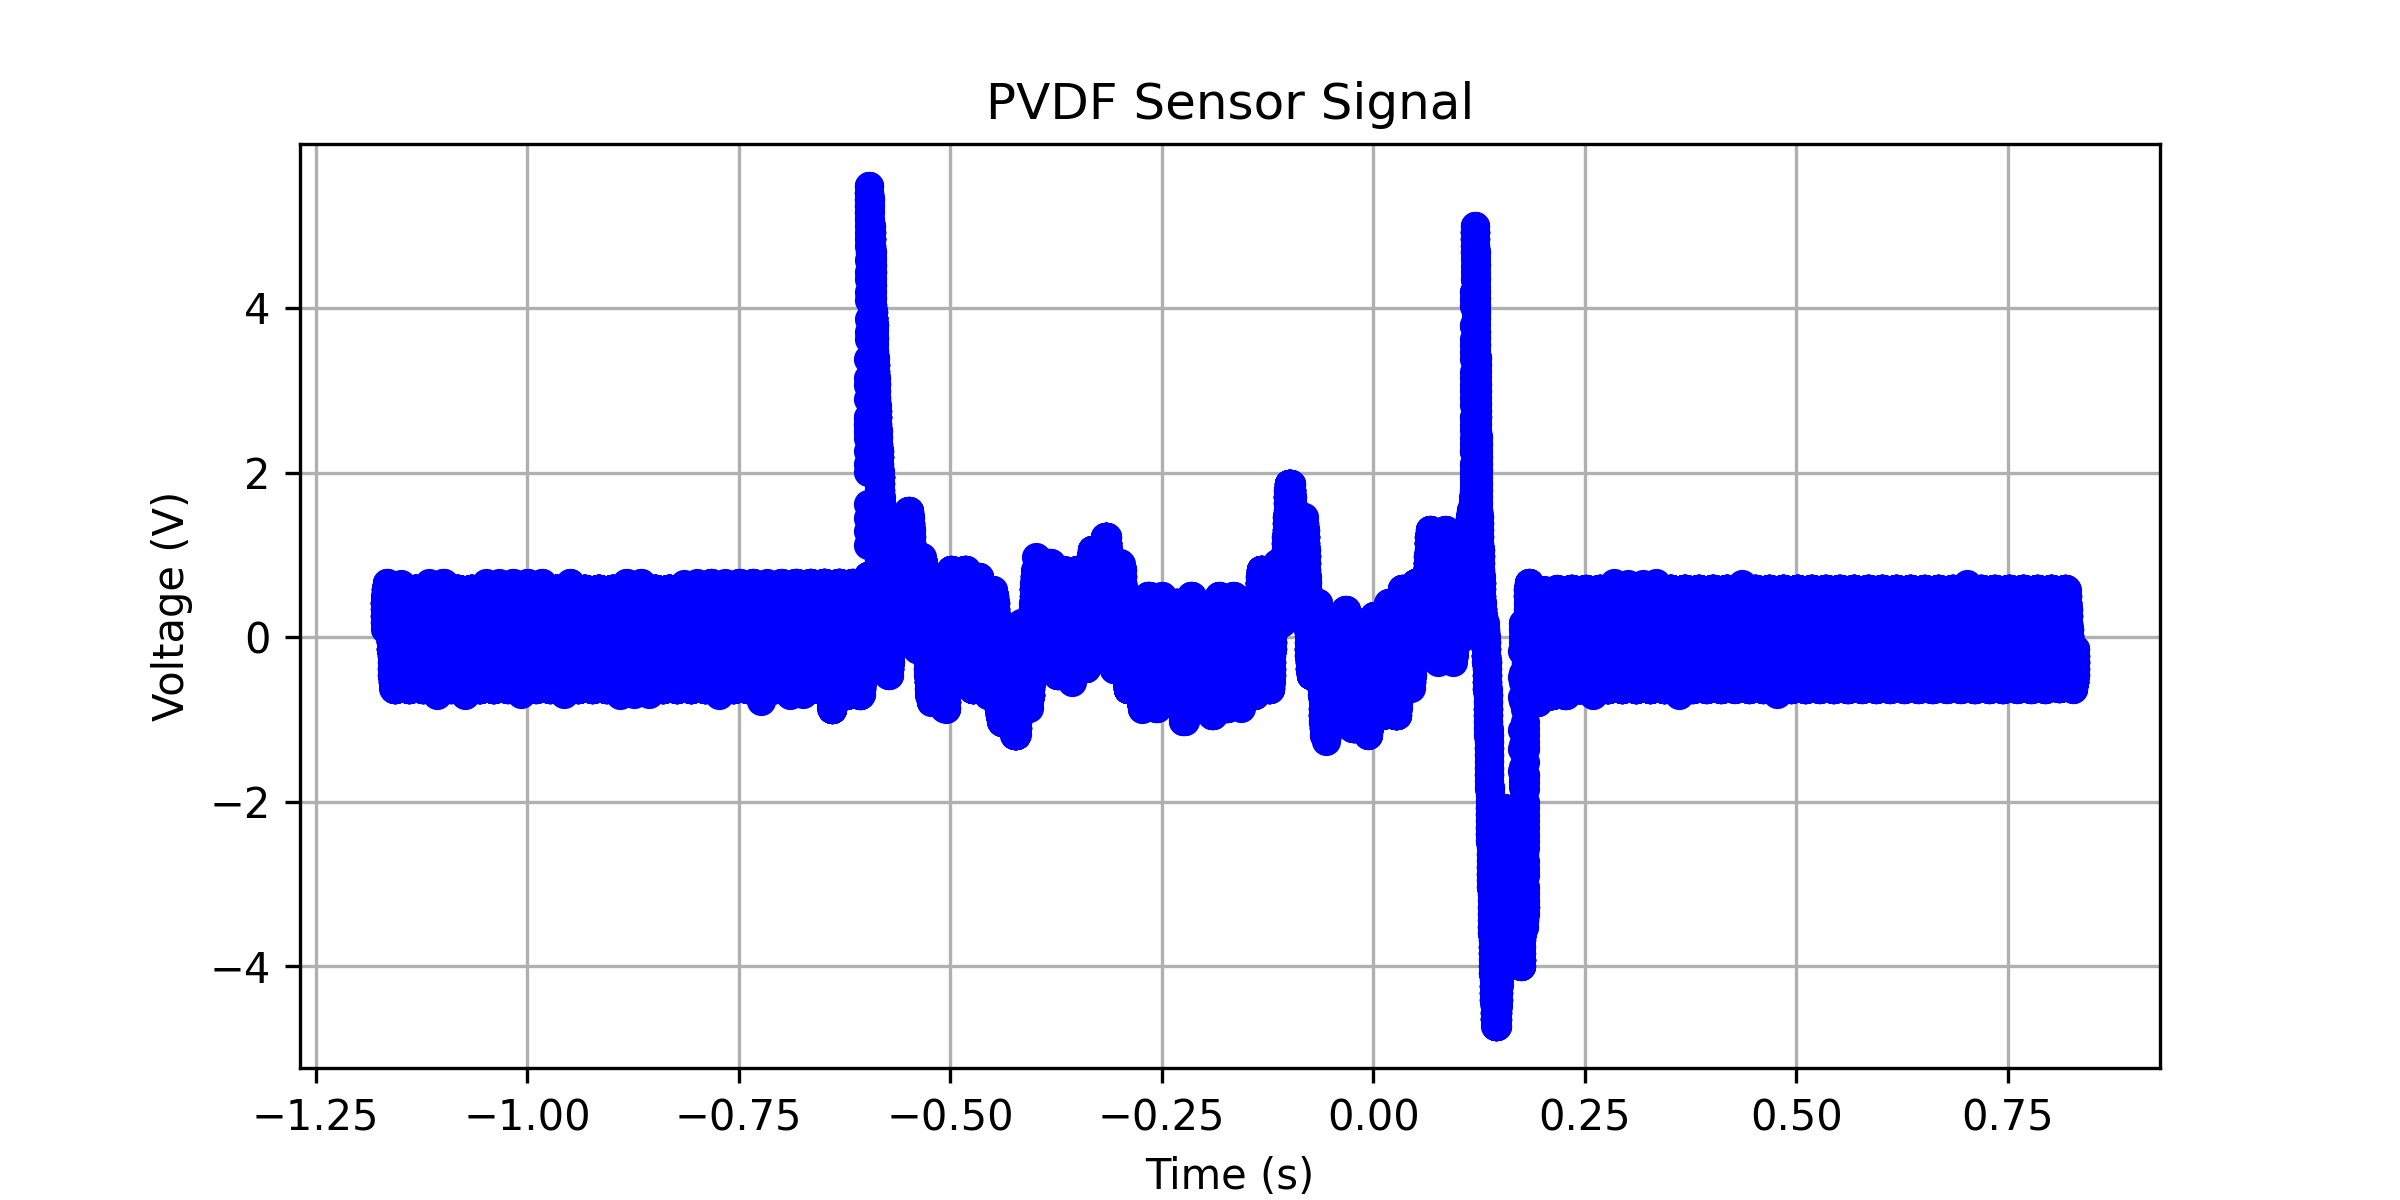

Data behind this chart, as committed beside it:
x-axis, 1
second, Volt
-1.17000000E+00, 
-1.16996800E+00, 
-1.16993600E+00, 
-1.16990400E+00, 
-1.16987200E+00, 
-1.16984000E+00, 
-1.16980800E+00, 
-1.16977600E+00, 
-1.16974400E+00, 
-1.16971200E+00, 
-1.16968000E+00, 
-1.16964800E+00, 
-1.16961600E+00, 
-1.16958400E+00, 
-1.16955200E+00, 
-1.16952000E+00, 
-1.16948800E+00, 
-1.16945600E+00, 
-1.16942400E+00, 
-1.16939200E+00, 
-1.16936000E+00, 
-1.16932800E+00, 
-1.16929600E+00, 
-1.16926400E+00, 
-1.16923200E+00, 
-1.16920000E+00, 
-1.16916800E+00, 
-1.16913600E+00, 
-1.16910400E+00, 
-1.16907200E+00, 
-1.16904000E+00, 
-1.16900800E+00, 
-1.16897600E+00, 
-1.16894400E+00, 
-1.16891200E+00, 
-1.16888000E+00, 
-1.16884800E+00, 
-1.16881600E+00, 
-1.16878400E+00, 
-1.16875200E+00, +181.40702E-03
-1.16872000E+00, +101.00501E-03
-1.16868800E+00, +171.35677E-03
-1.16865600E+00, +176.38189E-03
-1.16862400E+00, +251.75878E-03
-1.16859200E+00, +181.40702E-03
-1.16856000E+00, +251.75878E-03
-1.16852800E+00, +256.78390E-03
-1.16849600E+00, +256.78390E-03
-1.16846400E+00, +256.78390E-03
-1.16843200E+00, +181.40702E-03
-1.16840000E+00, +251.75878E-03
-1.16836800E+00, +256.78390E-03
-1.16833600E+00, +256.78390E-03
-1.16830400E+00, +256.78390E-03
-1.16827200E+00, +332.16079E-03
-1.16824000E+00, +337.18591E-03
-1.16820800E+00, +337.18591E-03
-1.16817600E+00, +412.56280E-03
-1.16814400E+00, +342.21104E-03
... 62,441 more rows
